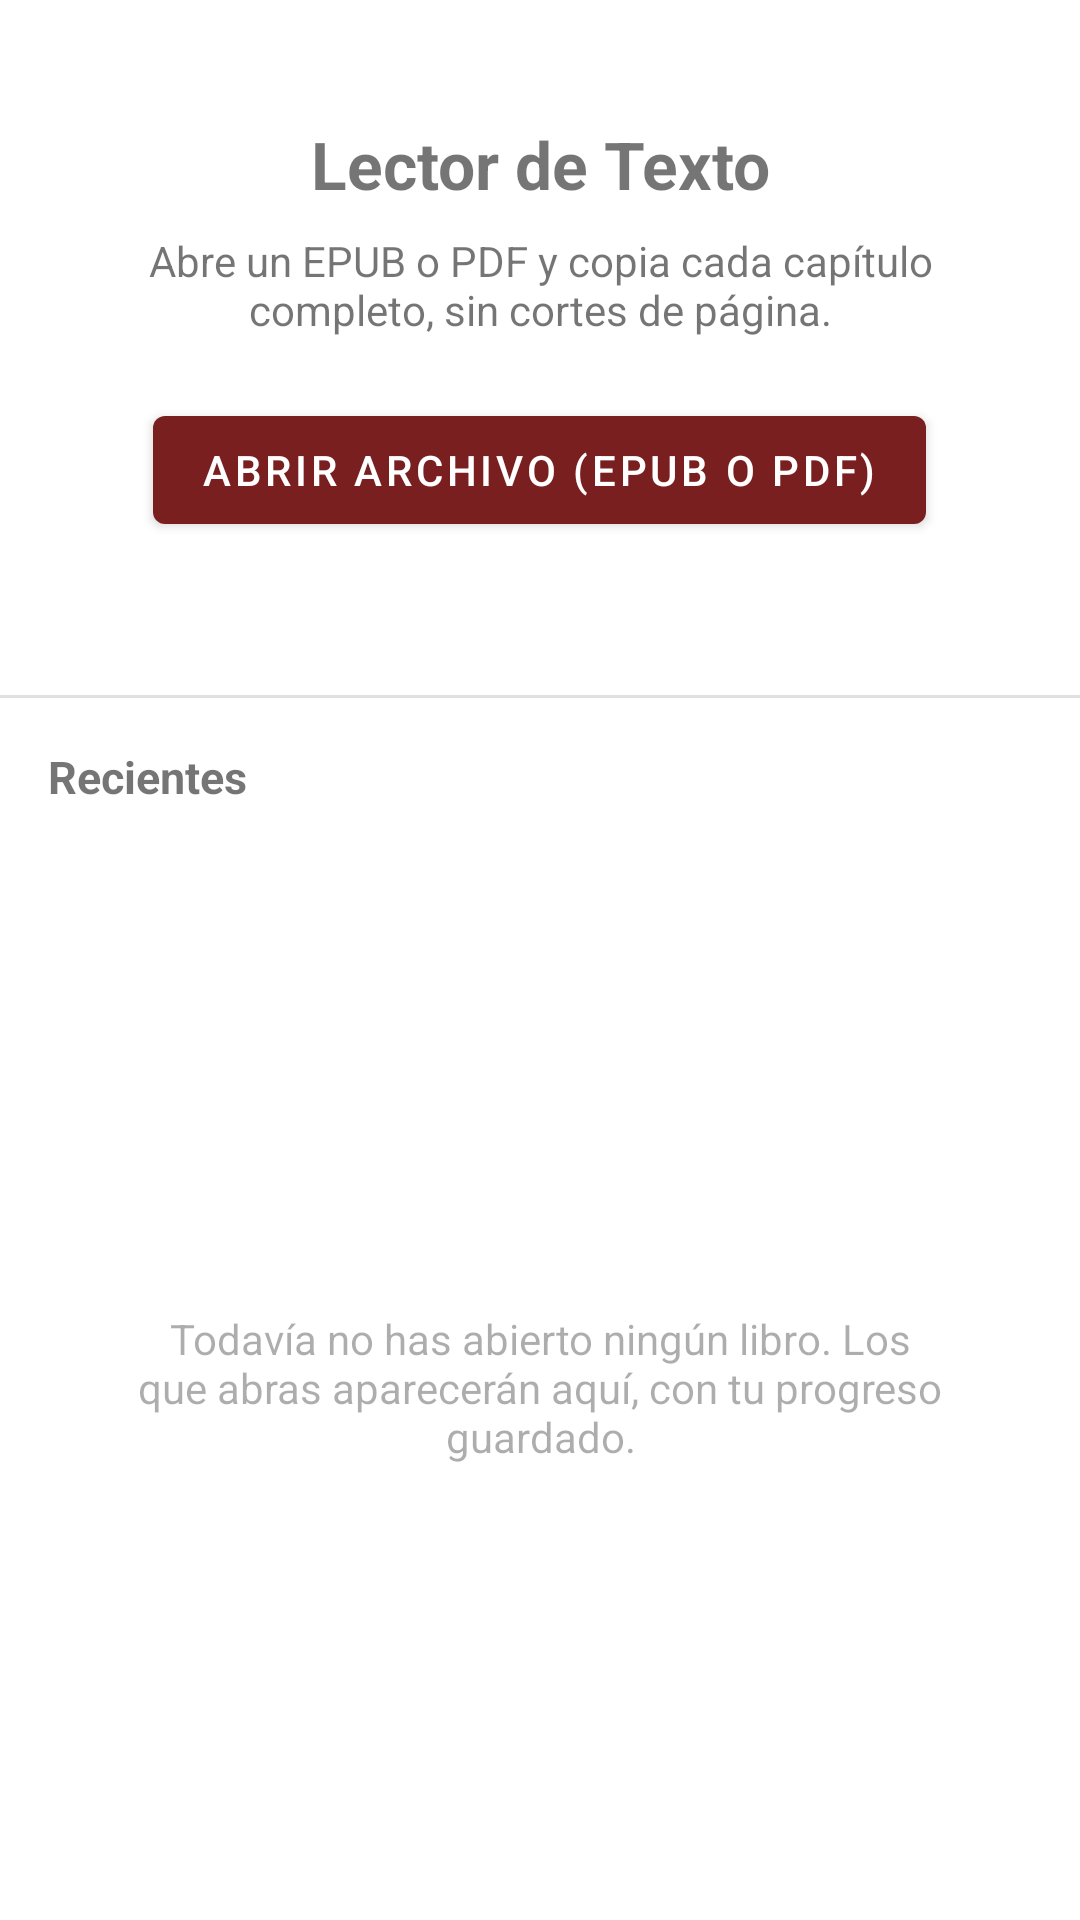

Reconstruct the res/layout file that produces this screen, plus the resources it refers to.
<!-- AndroidManifest.xml: application theme Theme.EbookTextReader -->
<!-- res/layout/activity_main.xml -->
<?xml version="1.0" encoding="utf-8"?>
<LinearLayout xmlns:android="http://schemas.android.com/apk/res/android"
    android:layout_width="match_parent"
    android:layout_height="match_parent"
    android:orientation="vertical">

    <LinearLayout
        android:layout_width="match_parent"
        android:layout_height="wrap_content"
        android:orientation="vertical"
        android:padding="24dp">

        <TextView
            android:id="@+id/textTitle"
            android:layout_width="match_parent"
            android:layout_height="wrap_content"
            android:text="@string/app_name"
            android:textSize="22sp"
            android:textStyle="bold"
            android:gravity="center"
            android:layout_marginTop="16dp" />

        <TextView
            android:id="@+id/textSubtitle"
            android:layout_width="match_parent"
            android:layout_height="wrap_content"
            android:text="@string/subtitulo_home"
            android:textSize="14sp"
            android:gravity="center"
            android:layout_marginTop="8dp" />

        <com.google.android.material.button.MaterialButton
            android:id="@+id/buttonOpenFile"
            android:layout_width="wrap_content"
            android:layout_height="wrap_content"
            android:layout_gravity="center"
            android:text="@string/abrir_archivo"
            android:layout_marginTop="20dp" />

        <TextView
            android:id="@+id/textStatus"
            android:layout_width="match_parent"
            android:layout_height="wrap_content"
            android:gravity="center"
            android:textColor="@color/status_text"
            android:layout_marginTop="8dp" />

    </LinearLayout>

    <View
        android:layout_width="match_parent"
        android:layout_height="1dp"
        android:background="?android:attr/listDivider" />

    <TextView
        android:layout_width="match_parent"
        android:layout_height="wrap_content"
        android:text="@string/recientes_titulo"
        android:textStyle="bold"
        android:textSize="15sp"
        android:padding="16dp" />

    <FrameLayout
        android:layout_width="match_parent"
        android:layout_height="0dp"
        android:layout_weight="1">

        <androidx.recyclerview.widget.RecyclerView
            android:id="@+id/recyclerRecentBooks"
            android:layout_width="match_parent"
            android:layout_height="match_parent"
            android:clipToPadding="false"
            android:paddingBottom="8dp" />

        <TextView
            android:id="@+id/textEmptyRecent"
            android:layout_width="match_parent"
            android:layout_height="wrap_content"
            android:layout_gravity="center"
            android:padding="32dp"
            android:gravity="center"
            android:textSize="14sp"
            android:alpha="0.6"
            android:text="@string/sin_libros_recientes" />

    </FrameLayout>

</LinearLayout>
<!-- resources referenced by this layout -->
<resources>
  <color name="status_text">#B00020</color>
  <string name="abrir_archivo">Abrir archivo (EPUB o PDF)</string>
  <string name="app_name">Lector de Texto</string>
  <string name="recientes_titulo">Recientes</string>
  <string name="sin_libros_recientes">Todavía no has abierto ningún libro. Los que abras aparecerán aquí, con tu progreso guardado.</string>
  <string name="subtitulo_home">Abre un EPUB o PDF y copia cada capítulo completo, sin cortes de página.</string>
  <style name="Theme.EbookTextReader" parent="Theme.MaterialComponents.DayNight.DarkActionBar">
          <item name="colorPrimary">@color/brand_primary</item>
          <item name="colorPrimaryDark">@color/brand_primary_dark</item>
          <item name="colorAccent">@color/brand_accent</item>
          <item name="android:statusBarColor" tools:targetApi="l">@color/brand_primary_dark</item>
      </style>
  <color name="brand_primary">#7A1F1F</color>
  <color name="brand_primary_dark">#4E1212</color>
  <color name="brand_accent">#C79A3D</color>
</resources>
